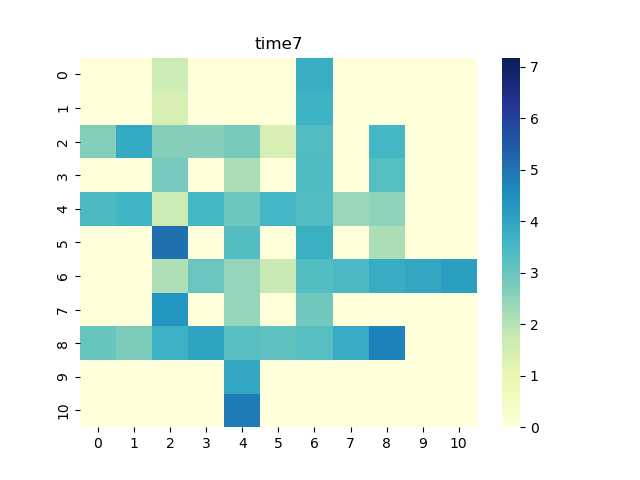

Values plotted in this chart, from the file beside it:
0, 1, 2, 3, 4, 5, 6, 7, 8, 9, 10
0.0, 0.0, 1.667, 0.0, 0.0, 0.0, 3.778, 0.0, 0.0, 0.0, 0.0
0.0, 0.0, 1.408, 0.0, 0.0, 0.0, 3.648, 0.0, 0.0, 0.0, 0.0
2.64, 3.906, 2.621, 2.622, 2.805, 1.412, 3.354, 0.0, 3.56, 0.0, 0.0
0.0, 0.0, 2.855, 0.0, 2.145, 0.0, 3.397, 0.0, 3.289, 0.0, 0.0
3.433, 3.593, 1.706, 3.538, 2.994, 3.589, 3.356, 2.381, 2.512, 0.0, 0.0
0.0, 0.0, 5.05, 0.0, 3.322, 0.0, 3.746, 0.0, 2.15, 0.0, 0.0
0.0, 0.0, 2.106, 3.026, 2.422, 1.754, 3.312, 3.471, 3.829, 3.952, 4.149
0.0, 0.0, 4.326, 0.0, 2.414, 0.0, 2.942, 0.0, 0.0, 0.0, 0.0
3.044, 2.736, 3.679, 4.067, 3.27, 3.169, 3.271, 3.866, 4.722, 0.0, 0.0
0.0, 0.0, 0.0, 0.0, 3.932, 0.0, 0.0, 0.0, 0.0, 0.0, 0.0
0.0, 0.0, 0.0, 0.0, 4.858, 0.0, 0.0, 0.0, 0.0, 0.0, 0.0
